Run: headless pygame with SDL's dummy video driver; simulated clock (each Clock.tick advances the game by its frame time, no real sleeping); random seed 0; keys injected as events and as key.get_pressed() state; no mouse input.
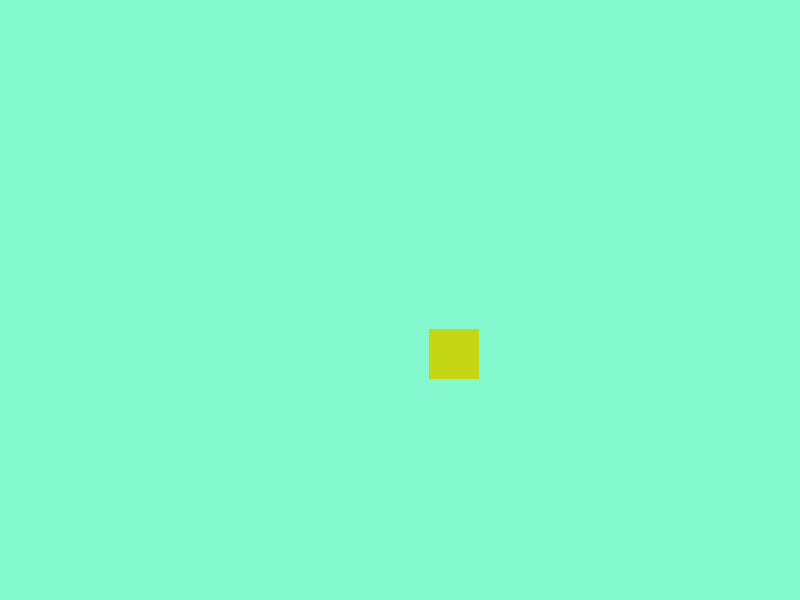
Frame 1 of 4 · flips 1–60 · no input
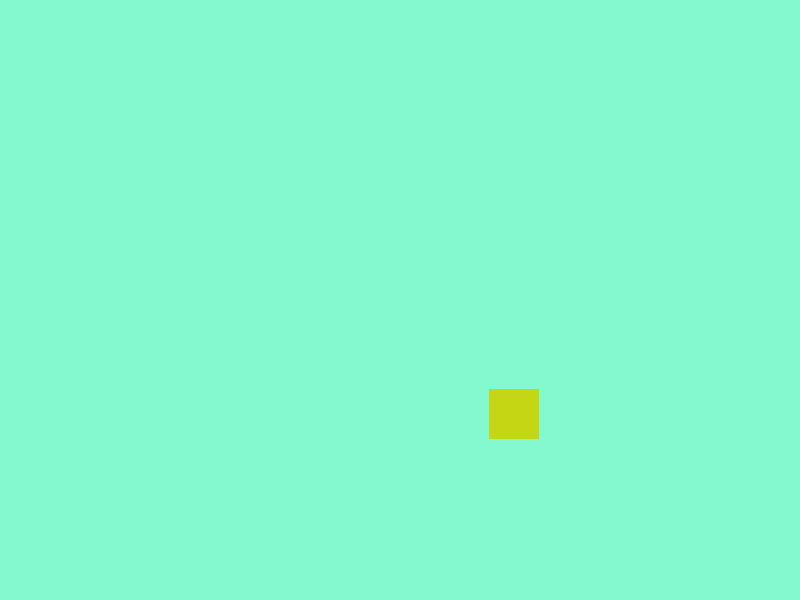
Frame 2 of 4 · flips 61–180 · tapped SPACE, RETURN · held RIGHT (→), D
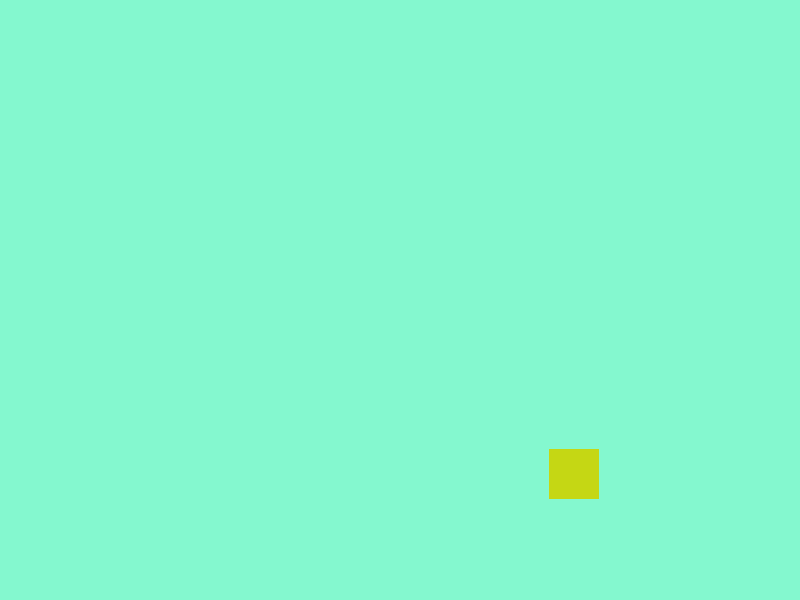
Frame 3 of 4 · flips 181–300 · held DOWN (↓), S
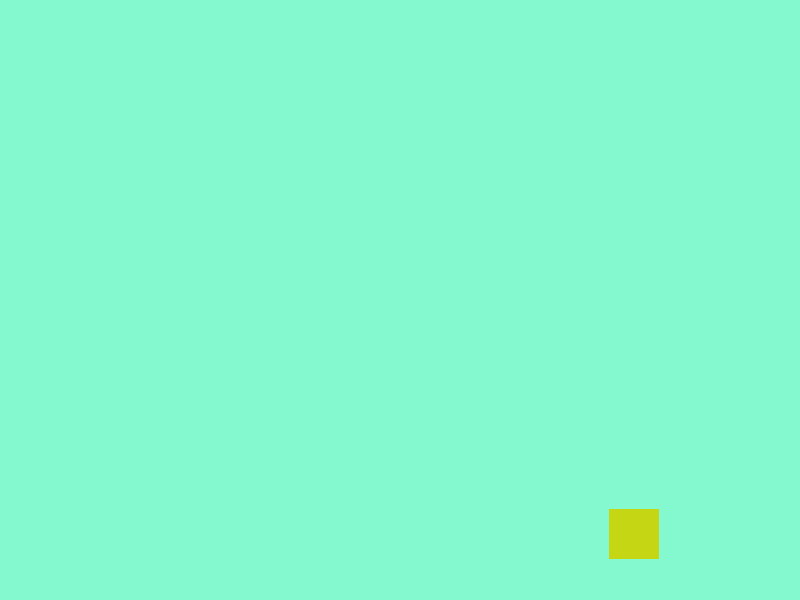
Frame 4 of 4 · flips 301–420 · held LEFT (←), A, UP (↑), W

The pygame program that drew these frames:

import pygame
import random

pygame.init()

# set up the display
dim = (800, 600)
screen = pygame.display.set_mode(dim)
pygame.display.set_caption("Ping Pong")

# Create a function that returns a random color


def random_color():
    red = random.randint(0, 255)
    green = random.randint(0, 255)
    blue = random.randint(0, 255)
    return (red, green, blue)


# set up the rectangle
rect_width = 50
rect_height = 50
rect_color = random_color()
rect_x = dim[0] // 2
rect_y = dim[1] // 2
rect_x_speed = 0.5
rect_y_speed = 0.5
radius = 40

# draw the rectangle on the screen


def draw_rect():
    pygame.draw.rect(screen, rect_color,
                     (rect_x, rect_y, rect_width, rect_height), radius)


# update the screen
r_c = random_color()


def update_screen():
    screen.fill(r_c)
    draw_rect()
    pygame.display.update()


update_screen()

# main game loop
while True:
    for event in pygame.event.get():
        if event.type == pygame.QUIT:
            pygame.quit()

    # move the rectangle
    rect_x += rect_x_speed
    rect_y += rect_y_speed

    if rect_x > dim[0]:
        rect_x_speed = rect_x_speed * -1
        rect_color = random_color()

    if rect_x < 0:
        rect_x_speed = rect_x_speed * -1
        rect_color = random_color()

    if rect_y > dim[1]:
        rect_y_speed = rect_y_speed * -1
        rect_color = random_color()

    if rect_y < 0:
        rect_y_speed = rect_y_speed * -1
        rect_color = random_color()

    update_screen()
